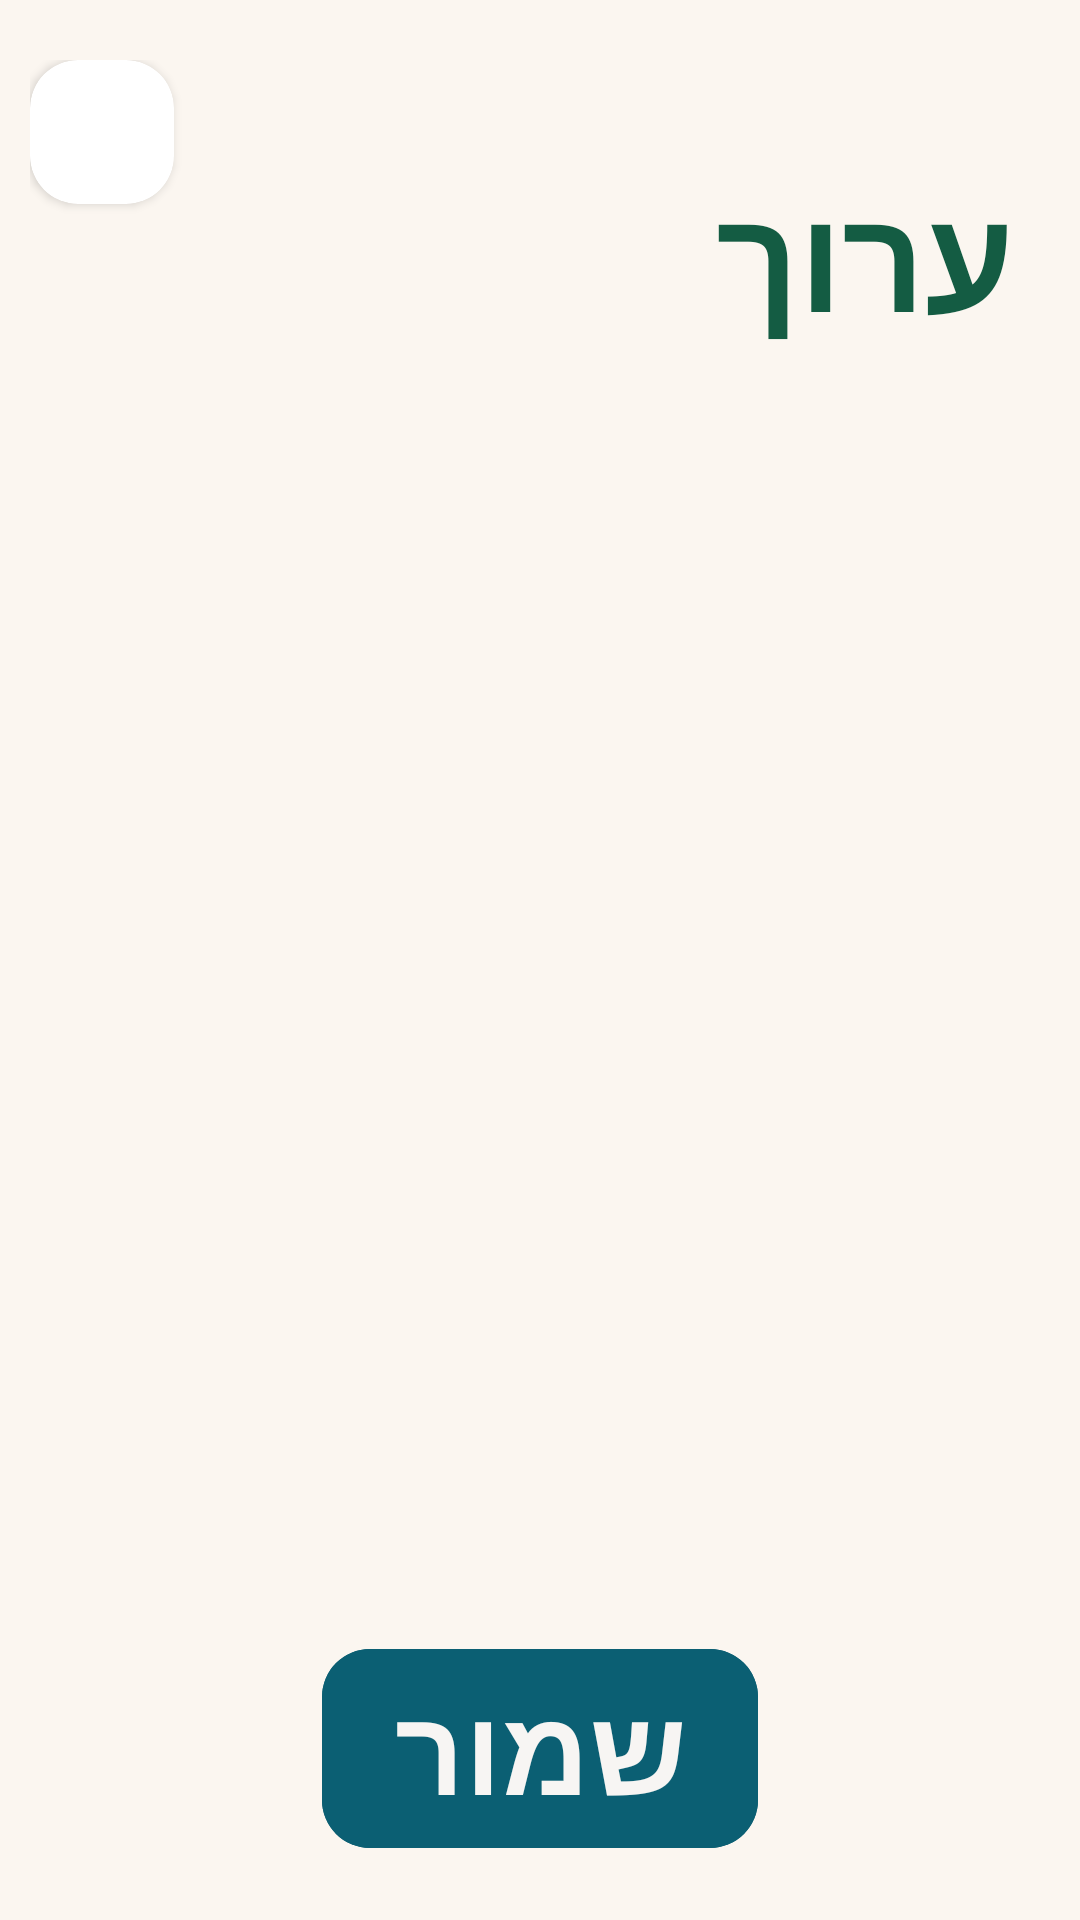

Reconstruct the res/layout file that produces this screen, plus the resources it refers to.
<!-- AndroidManifest.xml: application theme Theme.Baskit -->
<!-- res/layout/fragment_plan_list.xml -->
<?xml version="1.0" encoding="utf-8"?>
<LinearLayout xmlns:android="http://schemas.android.com/apk/res/android"
    xmlns:app="http://schemas.android.com/apk/res-auto"
    android:layout_width="match_parent"
    android:layout_height="match_parent"
    android:orientation="vertical"
    android:paddingVertical="20dp"
    android:background="?attr/colorSurface"
    android:paddingHorizontal="10dp">

    <LinearLayout
        android:layout_width="match_parent"
        android:layout_height="wrap_content"
        android:gravity="center_horizontal|top"
        android:layout_marginBottom="15dp"
        android:orientation="horizontal">

        <LinearLayout
            android:layout_width="0dp"
            android:layout_weight="1"
            android:layout_height="match_parent"
            android:orientation="horizontal"
            android:gravity="top|start"
            android:paddingBottom="15dp">

            <androidx.cardview.widget.CardView
                android:layout_width="48dp"
                android:layout_height="48dp"
                app:cardCornerRadius="16dp"
                android:elevation="2dp"
                android:layout_marginEnd="10dp">

                <ImageButton
                    android:id="@+id/btn_cancel"
                    android:layout_width="match_parent"
                    android:layout_height="match_parent"
                    android:scaleType="fitCenter"
                    android:background="@null"
                    android:src="@drawable/ic_cancel"
                    app:tint="?attr/colorPrimaryVariant" />

            </androidx.cardview.widget.CardView>

        </LinearLayout>

        <LinearLayout
            android:layout_width="wrap_content"
            android:layout_height="wrap_content"
            android:orientation="vertical"
            android:gravity="center_vertical|end">

            <TextView
                android:id="@+id/tv_title"
                android:visibility="invisible"
                android:textColor="?attr/colorPrimary"
                android:layout_height="wrap_content"
                android:layout_width="wrap_content"
                android:textSize="24sp"
                android:text="רשימה, קטגוריה/רשימה"
                />

            <TextView
                android:textColor="?attr/colorPrimary"
                android:textSize="48sp"
                android:textStyle="bold"
                android:layout_height="wrap_content"
                android:layout_width="wrap_content"
                android:text=" ערוך"
                />

        </LinearLayout>

    </LinearLayout>

    <androidx.recyclerview.widget.RecyclerView
        android:id="@+id/recycler_supermarket"
        android:layout_width="match_parent"
        android:layout_height="0dp"
        android:layout_weight="1"
        android:layout_marginBottom="15dp"
        android:clipToPadding="false"
        android:scrollbars="vertical"
        android:padding="8dp"/>

    <LinearLayout
        android:layout_width="match_parent"
        android:layout_height="wrap_content"
        android:orientation="vertical"
        android:gravity="center">

        <TextView
            android:id="@+id/tv_total"
            android:textColor="?attr/colorPrimaryVariant"
            android:textSize="32sp"
            android:layout_height="wrap_content"
            android:layout_width="wrap_content"
            android:layout_marginBottom="15dp"
            android:visibility="invisible"
            android:text="סך הכל: _ ש״ח"
            />

        <com.google.android.material.button.MaterialButton
            android:id="@+id/btn_save"
            android:layout_width="wrap_content"
            android:layout_height="wrap_content"
            android:textColor="?attr/colorOnPrimary"
            android:textSize="40sp"
            android:textStyle="bold"
            android:backgroundTint="?attr/colorPrimaryVariant"
            app:cornerRadius="16dp"
            android:text="שמור"/>

    </LinearLayout>

</LinearLayout>
<!-- resources referenced by this layout -->
<resources>
  <style name="Theme.Baskit" parent="Base.Theme.Baskit" />
  <style name="Base.Theme.Baskit" parent="Theme.Material3.DayNight.NoActionBar">
  
          
          <item name="colorPrimary">@color/primary</item>
          <item name="colorPrimaryVariant">@color/primary_variant</item>
          <item name="colorPrimaryContainer">@color/primary_variant</item>
  
          
          <item name="colorSecondary">@color/secondary</item>
          <item name="colorSecondaryVariant">@color/secondary_variant</item>
          <item name="colorSecondaryContainer">@color/surface</item>
  
          
          <item name="colorOnPrimary">@color/on_primary</item>
          <item name="colorOnSecondary">@color/on_secondary</item>
  
          
          <item name="colorSurface">@color/surface</item>
          <item name="colorOnSurface">@color/on_surface</item>
          <item name="colorOnBackground">@color/on_background</item>
  
          
          <item name="colorError">@color/destructive</item>
  
          
          <item name="colorOutline">#14000000</item>
  
          
          <item name="colorTertiary">@color/destructive</item>
  
          <item name="android:colorBackground">@color/background</item>
          <item name="backgroundColor">@color/background</item>
          <item name="colorOnContainerUnchecked">@color/unchecked</item>
  
      </style>
  <color name="primary">@color/evergreen</color>
  <color name="primary_variant">@color/dark_teal</color>
  <color name="secondary">#A17B58</color>
  <color name="secondary_variant">@color/tan</color>
  <color name="surface">#FBF6F0</color>
  <color name="on_primary">@color/white_smoke</color>
  <color name="on_secondary">#FFF8F2</color>
  <color name="on_surface">#5A4534</color>
  <color name="on_background">#6A5644</color>
  <color name="destructive">@color/deep_crimson</color>
  <color name="background">#F6EFE7</color>
  <color name="unchecked">#808080</color>
  <color name="evergreen">#145C43</color>
  <color name="dark_teal">#0B5F73</color>
  <color name="tan">#D7BD98</color>
  <color name="white_smoke">#F7F5F3</color>
  <color name="deep_crimson">#8E0413</color>
</resources>
